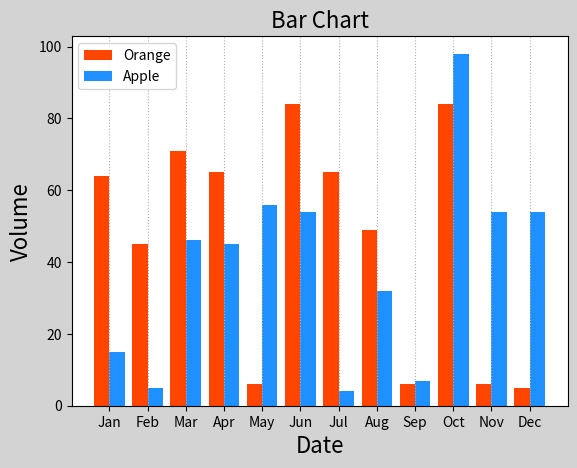

Generate this figure with matplotlib:
"""柱状图"""

import numpy as np
import matplotlib.pyplot as mp

apples=np.array([15,5,46,45,56,54,4,32,7,98,54,54])
oranges=np.array([64,45,71,65,6,84,65,49,6,84,6,5])

mp.figure('Bar Chart',facecolor='lightgray')
mp.title('Bar Chart',fontsize=16)
mp.xlabel('Date',fontsize=16)
mp.ylabel('Volume',fontsize=16)
mp.grid(linestyle=':',axis='x')
x=np.arange(apples.size)
# bottom=np.zeros(12)
# bottom[2]=20
mp.bar(x-0.2,oranges,0.4,color='orangered',label='Orange')
mp.bar(x+0.2,apples,0.4,color='dodgerblue',label='Apple')

mp.xticks(x,['Jan', 'Feb', 'Mar', 'Apr', 'May', 'Jun','Jul', 'Aug', 'Sep', 'Oct', 'Nov', 'Dec'])

mp.legend()
mp.show()




